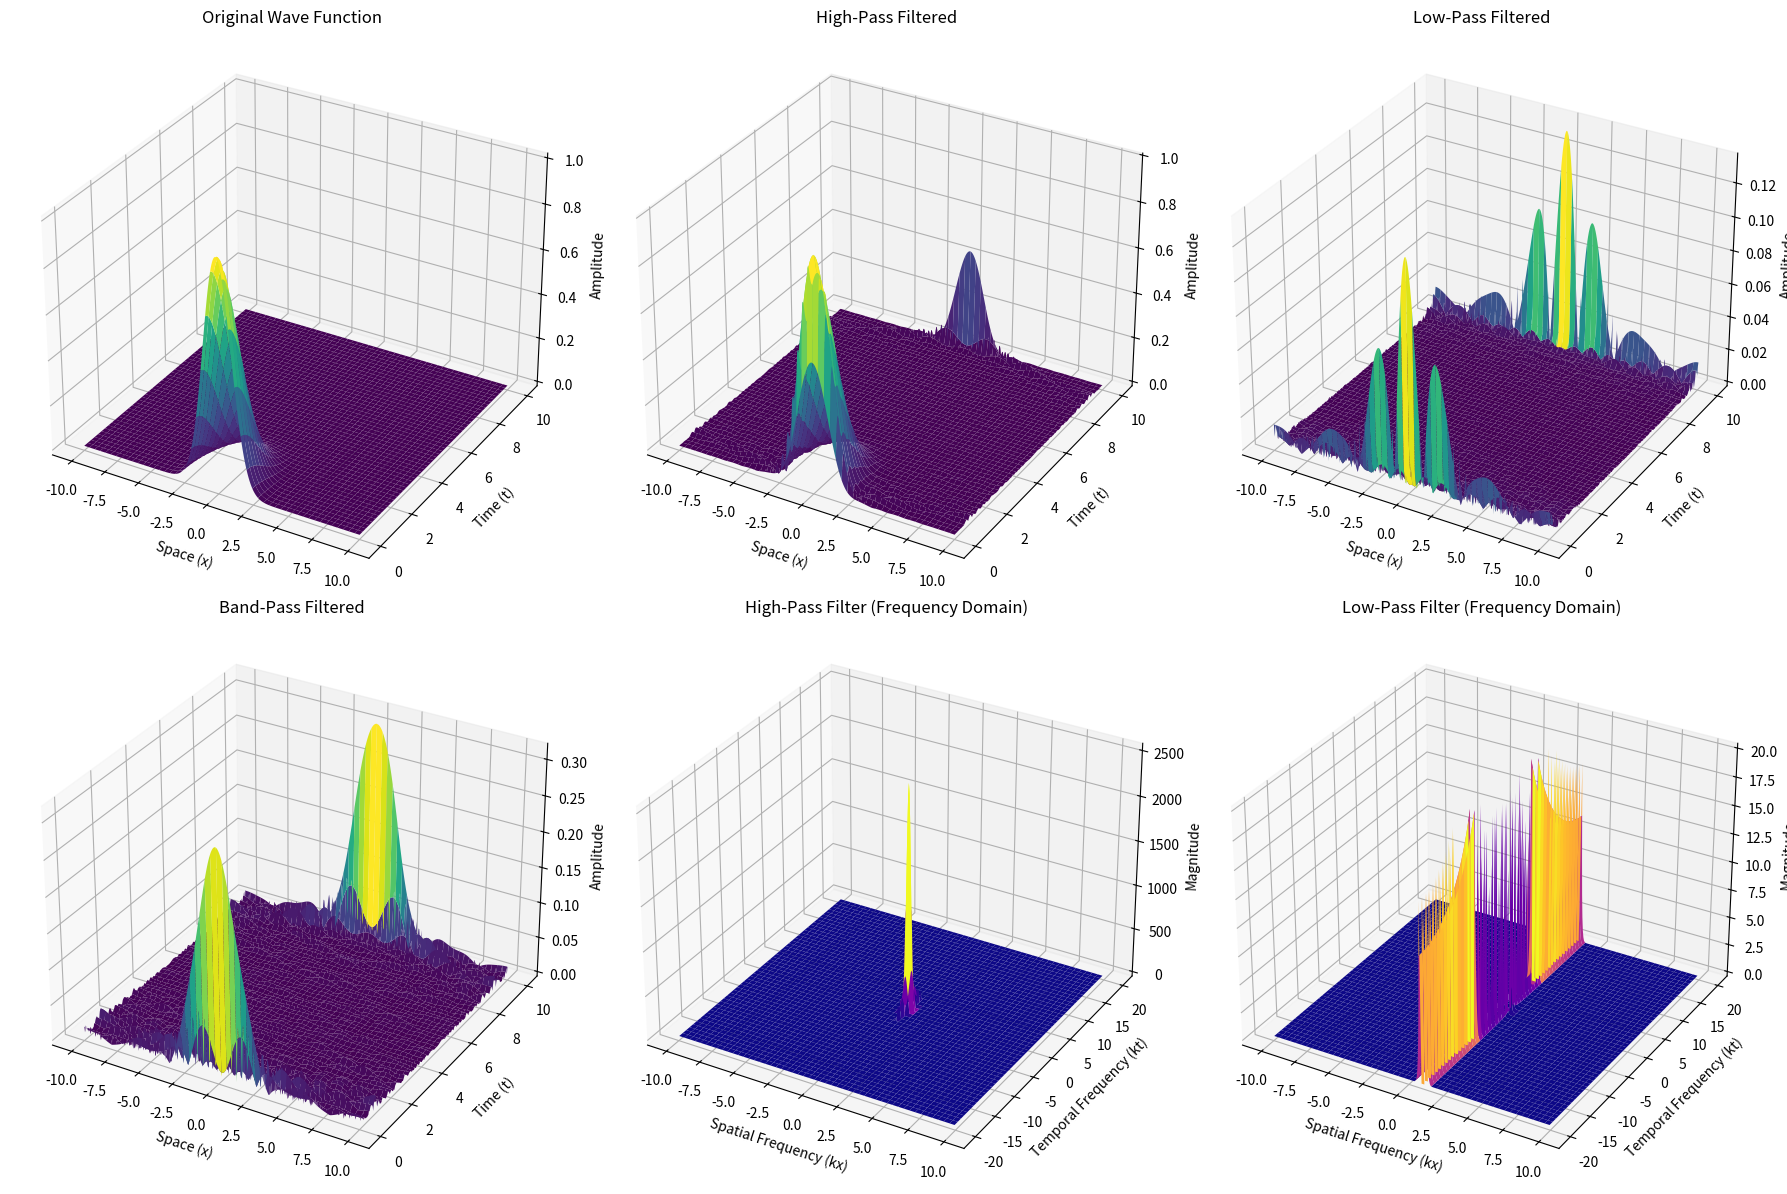

The matplotlib source for this figure:
import numpy as np
import matplotlib.pyplot as plt
from scipy.fft import fftn, fftshift, ifftn
from mpl_toolkits.mplot3d import Axes3D

# Parameters
V0 = 1.0  # Depth of the potential well
k = 1.0   # Determines the width of the well
x = np.linspace(-10, 10, 400)
t = np.linspace(0, 10, 400)
X, T = np.meshgrid(x, t)

# Wave function (example, real and imaginary parts)
psi_real = np.exp(-0.5 * (X ** 2 + T ** 2)) * np.cos(2 * np.pi * X)
psi_imag = np.exp(-0.5 * (X ** 2 + T ** 2)) * np.sin(2 * np.pi * X)
psi = psi_real + 1j * psi_imag

# Perform 2D Fourier Transform
psi_freq = fftn(psi)
psi_freq_shifted = fftshift(psi_freq)  # Shift zero frequency to center

# Frequency axes
kx = np.fft.fftfreq(x.size, x[1] - x[0])
kt = np.fft.fftfreq(t.size, t[1] - t[0])
KX, KT = np.meshgrid(fftshift(kx), fftshift(kt))

# Define filters
def apply_filter(freq_data, filter_func):
    return filter_func(freq_data)

def high_pass_filter(data, threshold):
    mask = np.abs(data) > threshold
    return data * mask

def low_pass_filter(data, threshold):
    mask = np.abs(data) < threshold
    return data * mask

def band_pass_filter(data, low_threshold, high_threshold):
    mask = (np.abs(data) > low_threshold) & (np.abs(data) < high_threshold)
    return data * mask

# Apply filters
threshold_high = 100
threshold_low = 20
psi_high_pass = apply_filter(psi_freq_shifted, lambda data: high_pass_filter(data, threshold_high))
psi_low_pass = apply_filter(psi_freq_shifted, lambda data: low_pass_filter(data, threshold_low))
psi_band_pass = apply_filter(psi_freq_shifted, lambda data: band_pass_filter(data, threshold_low, threshold_high))

# Perform inverse FFT to get filtered spatial data
psi_high_pass_spatial = ifftn(fftshift(psi_high_pass))
psi_low_pass_spatial = ifftn(fftshift(psi_low_pass))
psi_band_pass_spatial = ifftn(fftshift(psi_band_pass))

# Plotting the results
fig = plt.figure(figsize=(18, 12))

# Original Data
ax1 = fig.add_subplot(231, projection='3d')
ax1.plot_surface(X, T, np.abs(psi), cmap='viridis')
ax1.set_title('Original Wave Function')
ax1.set_xlabel('Space (x)')
ax1.set_ylabel('Time (t)')
ax1.set_zlabel('Amplitude')

# High-Pass Filtered Data
ax2 = fig.add_subplot(232, projection='3d')
ax2.plot_surface(X, T, np.abs(psi_high_pass_spatial), cmap='viridis')
ax2.set_title('High-Pass Filtered')
ax2.set_xlabel('Space (x)')
ax2.set_ylabel('Time (t)')
ax2.set_zlabel('Amplitude')

# Low-Pass Filtered Data
ax3 = fig.add_subplot(233, projection='3d')
ax3.plot_surface(X, T, np.abs(psi_low_pass_spatial), cmap='viridis')
ax3.set_title('Low-Pass Filtered')
ax3.set_xlabel('Space (x)')
ax3.set_ylabel('Time (t)')
ax3.set_zlabel('Amplitude')

# Band-Pass Filtered Data
ax4 = fig.add_subplot(234, projection='3d')
ax4.plot_surface(X, T, np.abs(psi_band_pass_spatial), cmap='viridis')
ax4.set_title('Band-Pass Filtered')
ax4.set_xlabel('Space (x)')
ax4.set_ylabel('Time (t)')
ax4.set_zlabel('Amplitude')

# Frequency Domain - High-Pass
ax5 = fig.add_subplot(235, projection='3d')
ax5.plot_surface(KX, KT, np.abs(psi_high_pass), cmap='plasma')
ax5.set_title('High-Pass Filter (Frequency Domain)')
ax5.set_xlabel('Spatial Frequency (kx)')
ax5.set_ylabel('Temporal Frequency (kt)')
ax5.set_zlabel('Magnitude')

# Frequency Domain - Low-Pass
ax6 = fig.add_subplot(236, projection='3d')
ax6.plot_surface(KX, KT, np.abs(psi_low_pass), cmap='plasma')
ax6.set_title('Low-Pass Filter (Frequency Domain)')
ax6.set_xlabel('Spatial Frequency (kx)')
ax6.set_ylabel('Temporal Frequency (kt)')
ax6.set_zlabel('Magnitude')

plt.tight_layout()
plt.show()